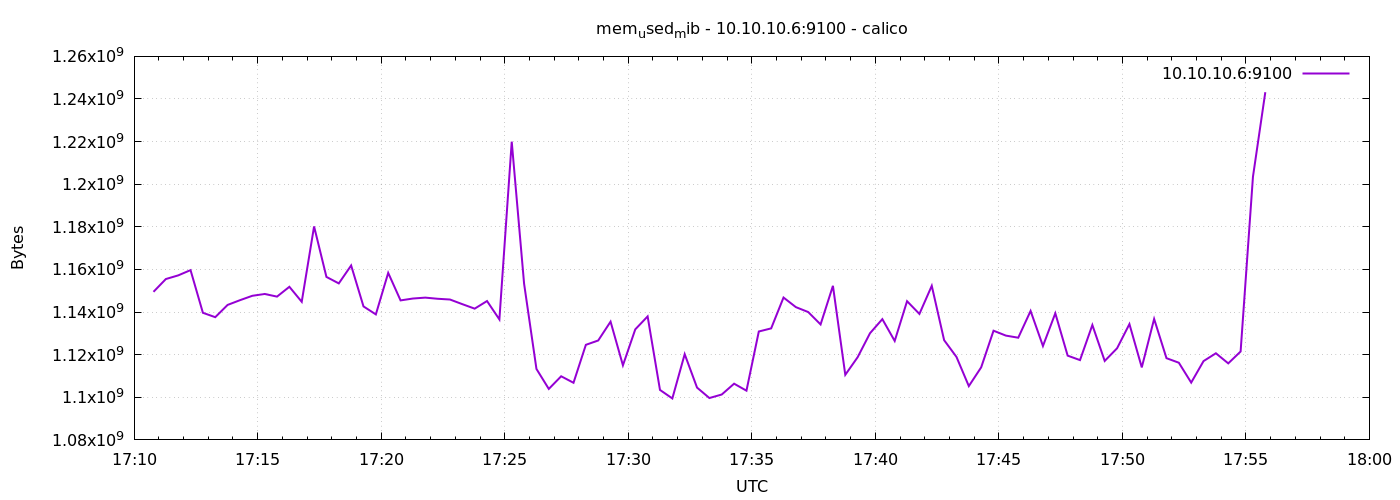

Values plotted in this chart, from the file beside it:
1776791447	1149497344
1776791477	1155497984
1776791507	1157210112
1776791537	1159684096
1776791567	1139654656
1776791597	1137594368
1776791627	1143349248
1776791657	1145569280
1776791687	1147633664
1776791717	1148489728
1776791747	1147248640
1776791777	1151856640
1776791807	1144823808
1776791837	1180192768
1776791867	1156497408
1776791897	1153445888
1776791927	1161863168
1776791957	1142648832
1776791987	1138905088
1776792017	1158385664
1776792047	1145470976
1776792077	1146351616
1776792107	1146777600
1776792137	1146236928
1776792167	1145888768
1776792197	1143709696
1776792227	1141600256
1776792257	1145171968
1776792287	1136541696
1776792317	1219969024
1776792347	1153310720
1776792377	1113309184
1776792407	1103925248
1776792437	1109856256
1776792467	1106812928
1776792497	1124622336
1776792527	1126662144
1776792557	1135501312
1776792587	1115000832
1776792617	1131884544
1776792647	1137958912
1776792677	1103454208
1776792707	1099456512
1776792737	1120227328
1776792767	1104547840
1776792797	1099649024
1776792827	1101303808
1776792857	1106386944
1776792887	1103101952
1776792917	1130876928
1776792947	1132343296
1776792977	1146818560
1776793007	1142312960
1776793037	1140002816
1776793067	1134194688
1776793097	1152311296
1776793127	1110552576
1776793157	1118810112
1776793187	1130061824
1776793217	1136676864
1776793247	1126440960
... 30 more rows
